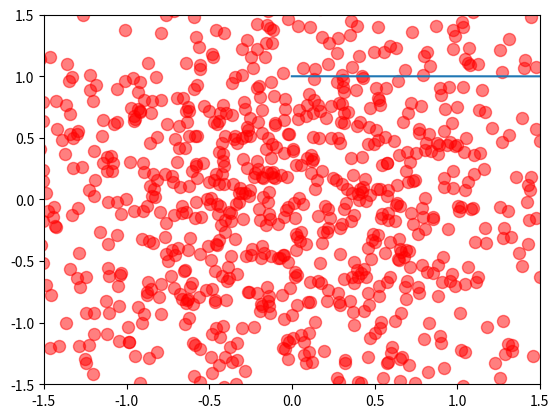

The matplotlib source for this figure:
import matplotlib.pyplot as plt
import numpy as np


x = np.arange(0,180)
y = np.cos(x * np.pi / 180.0)

# 開始畫圖
plt.plot(x,y)
# 在這個指令之前，都還在做畫圖的動作 
# 這個指令算是 "秀圖"
plt.show() 

plt.savefig("filename.png",dpi=300,format="png")

n = 1024
X = np.random.normal(0,1,n)
Y = np.random.normal(0,1,n)
t = np.arange(0., 10., 0.7)
plt.scatter(X,Y,c='red',s=75,alpha=.5)

plt.xlim(-1.5,1.5)
plt.ylim(-1.5,1.5)
plt.show()